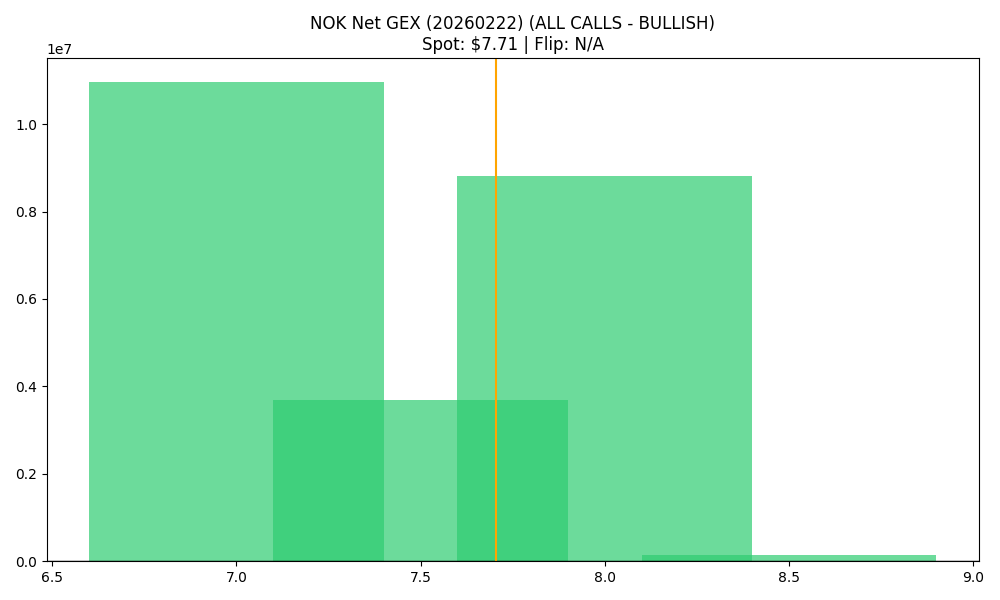

The file beside this chart, header and first rows:
strike, call_gex, put_gex, call_dex, put_dex, net_greek_delta, net_gex
7.0, 12431935, 1471658, 29261563, -956116, 0.6819, 10960277
7.5, 3704314, 23292, 3473409, -13955, 0.5783, 3681022
8.0, 8848417, 37823, 7508428, -52064, 0.3502, 8810594
8.5, 150267, 0.0, 71962, 0.0, 0.1386, 150267
